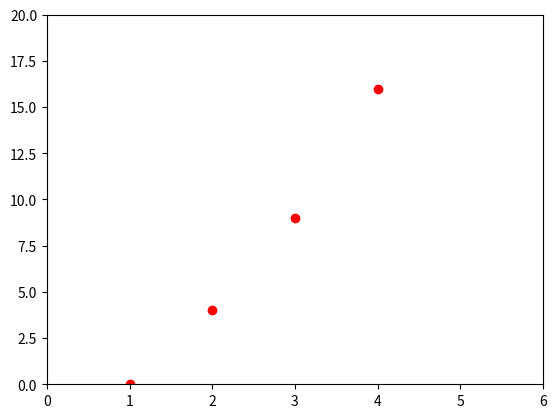

Write the Python code that produced this figure.
import matplotlib as mpl
import matplotlib.pyplot as plt

mpl.interactive(False)

plt.plot([1,2,3,4], [0,4,9,16], 'ro')
plt.axis([0,6,0,20])

plt.show()